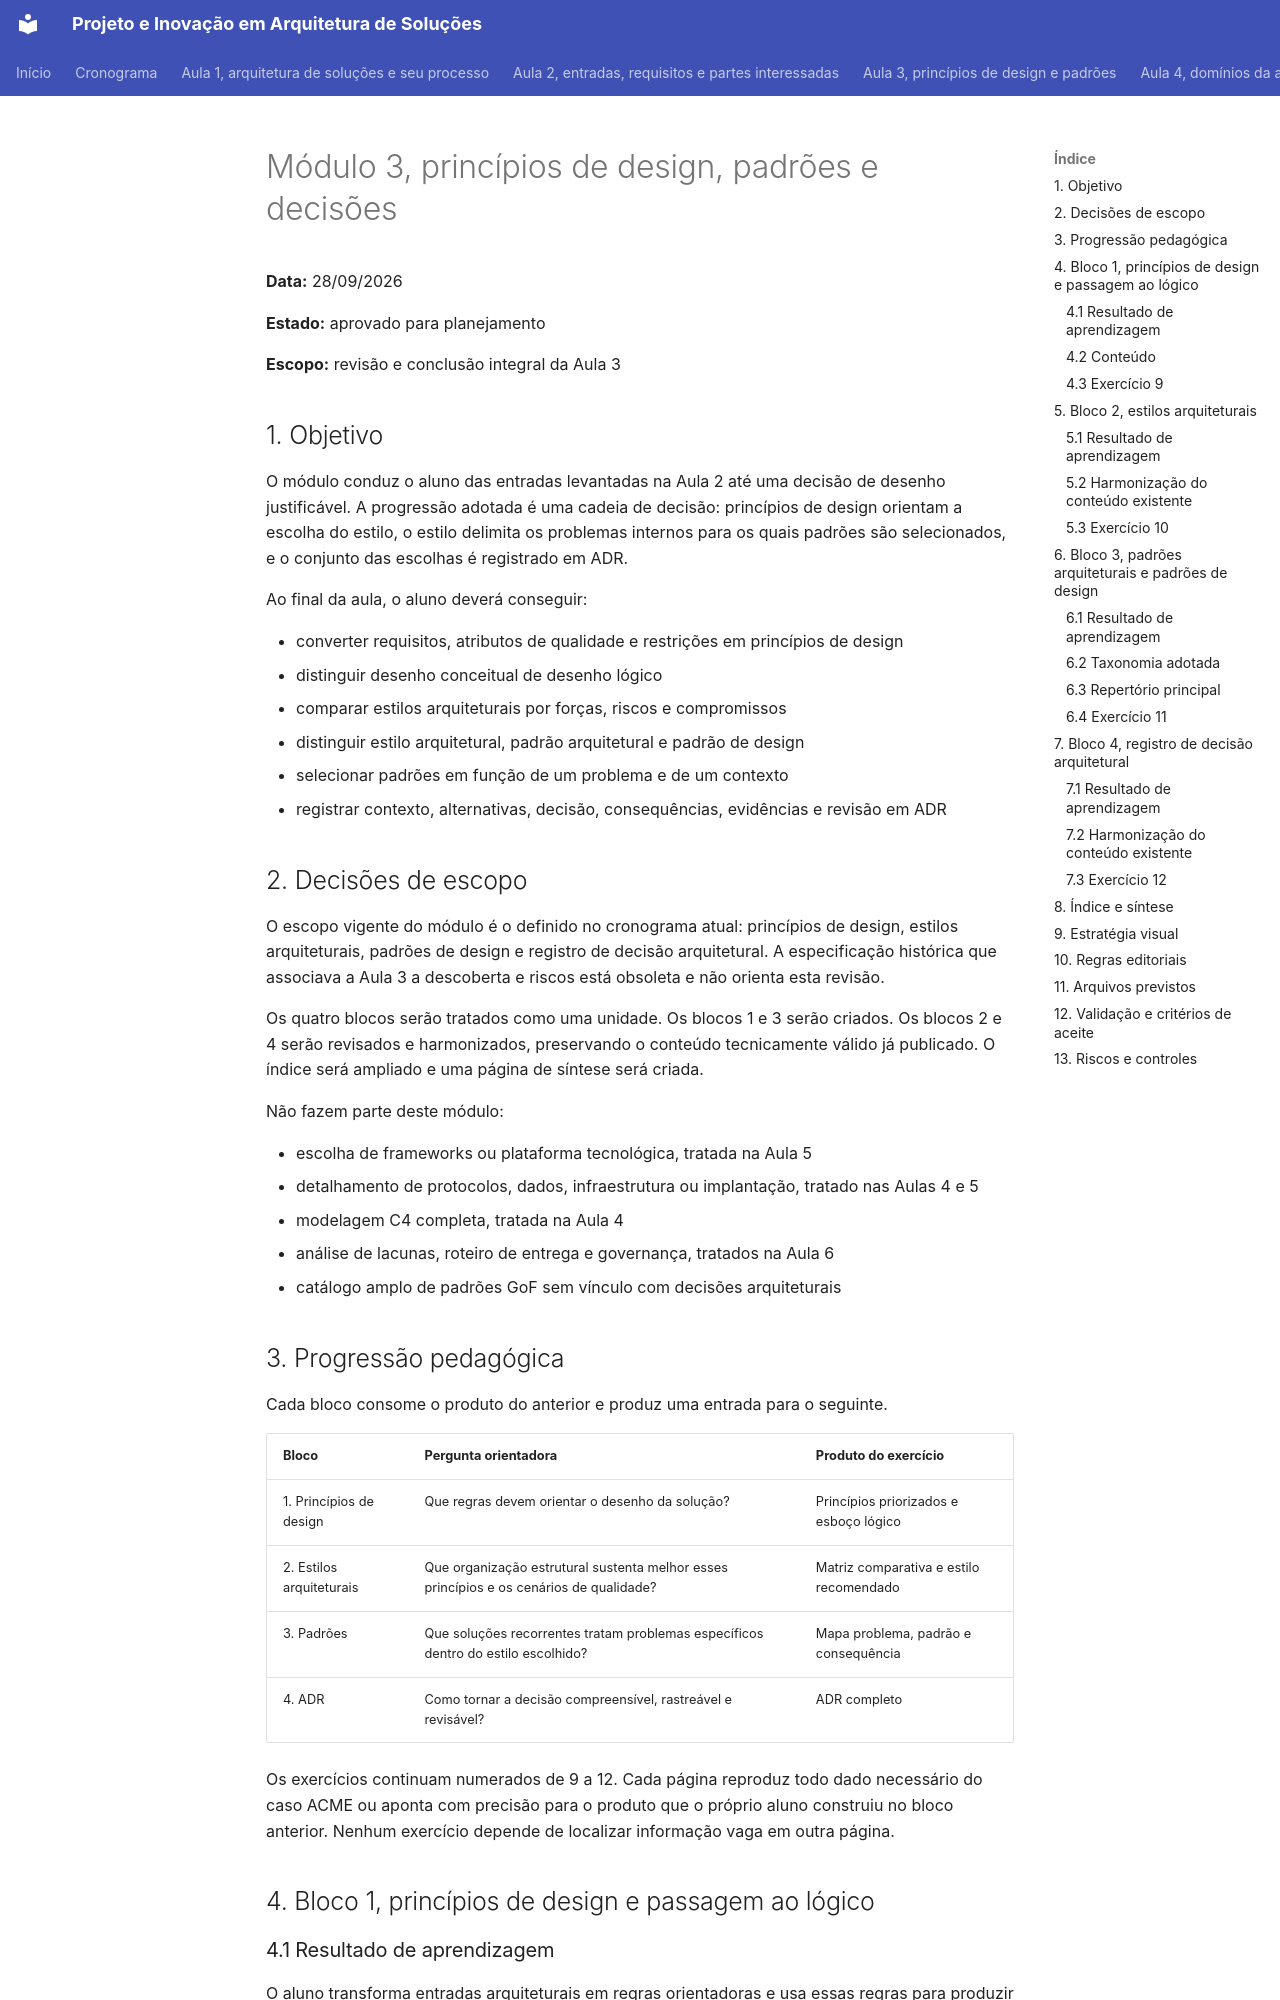

repository: aulas-marco/projeto-arquitetura-software · page: superpowers/specs/2026-09-28-modulo-3-design-e-padroes-design/index.html · generator: mkdocs

# Módulo 3, princípios de design, padrões e decisões

**Data:** 28/09/2026

**Estado:** aprovado para planejamento

**Escopo:** revisão e conclusão integral da Aula 3

## 1. Objetivo

O módulo conduz o aluno das entradas levantadas na Aula 2 até uma decisão de desenho justificável. A progressão adotada é uma cadeia de decisão: princípios de design orientam a escolha do estilo, o estilo delimita os problemas internos para os quais padrões são selecionados, e o conjunto das escolhas é registrado em ADR.

Ao final da aula, o aluno deverá conseguir:

- converter requisitos, atributos de qualidade e restrições em princípios de design
- distinguir desenho conceitual de desenho lógico
- comparar estilos arquiteturais por forças, riscos e compromissos
- distinguir estilo arquitetural, padrão arquitetural e padrão de design
- selecionar padrões em função de um problema e de um contexto
- registrar contexto, alternativas, decisão, consequências, evidências e revisão em ADR

## 2. Decisões de escopo

O escopo vigente do módulo é o definido no cronograma atual: princípios de design, estilos arquiteturais, padrões de design e registro de decisão arquitetural. A especificação histórica que associava a Aula 3 a descoberta e riscos está obsoleta e não orienta esta revisão.

Os quatro blocos serão tratados como uma unidade. Os blocos 1 e 3 serão criados. Os blocos 2 e 4 serão revisados e harmonizados, preservando o conteúdo tecnicamente válido já publicado. O índice será ampliado e uma página de síntese será criada.

Não fazem parte deste módulo:

- escolha de frameworks ou plataforma tecnológica, tratada na Aula 5
- detalhamento de protocolos, dados, infraestrutura ou implantação, tratado nas Aulas 4 e 5
- modelagem C4 completa, tratada na Aula 4
- análise de lacunas, roteiro de entrega e governança, tratados na Aula 6
- catálogo amplo de padrões GoF sem vínculo com decisões arquiteturais
